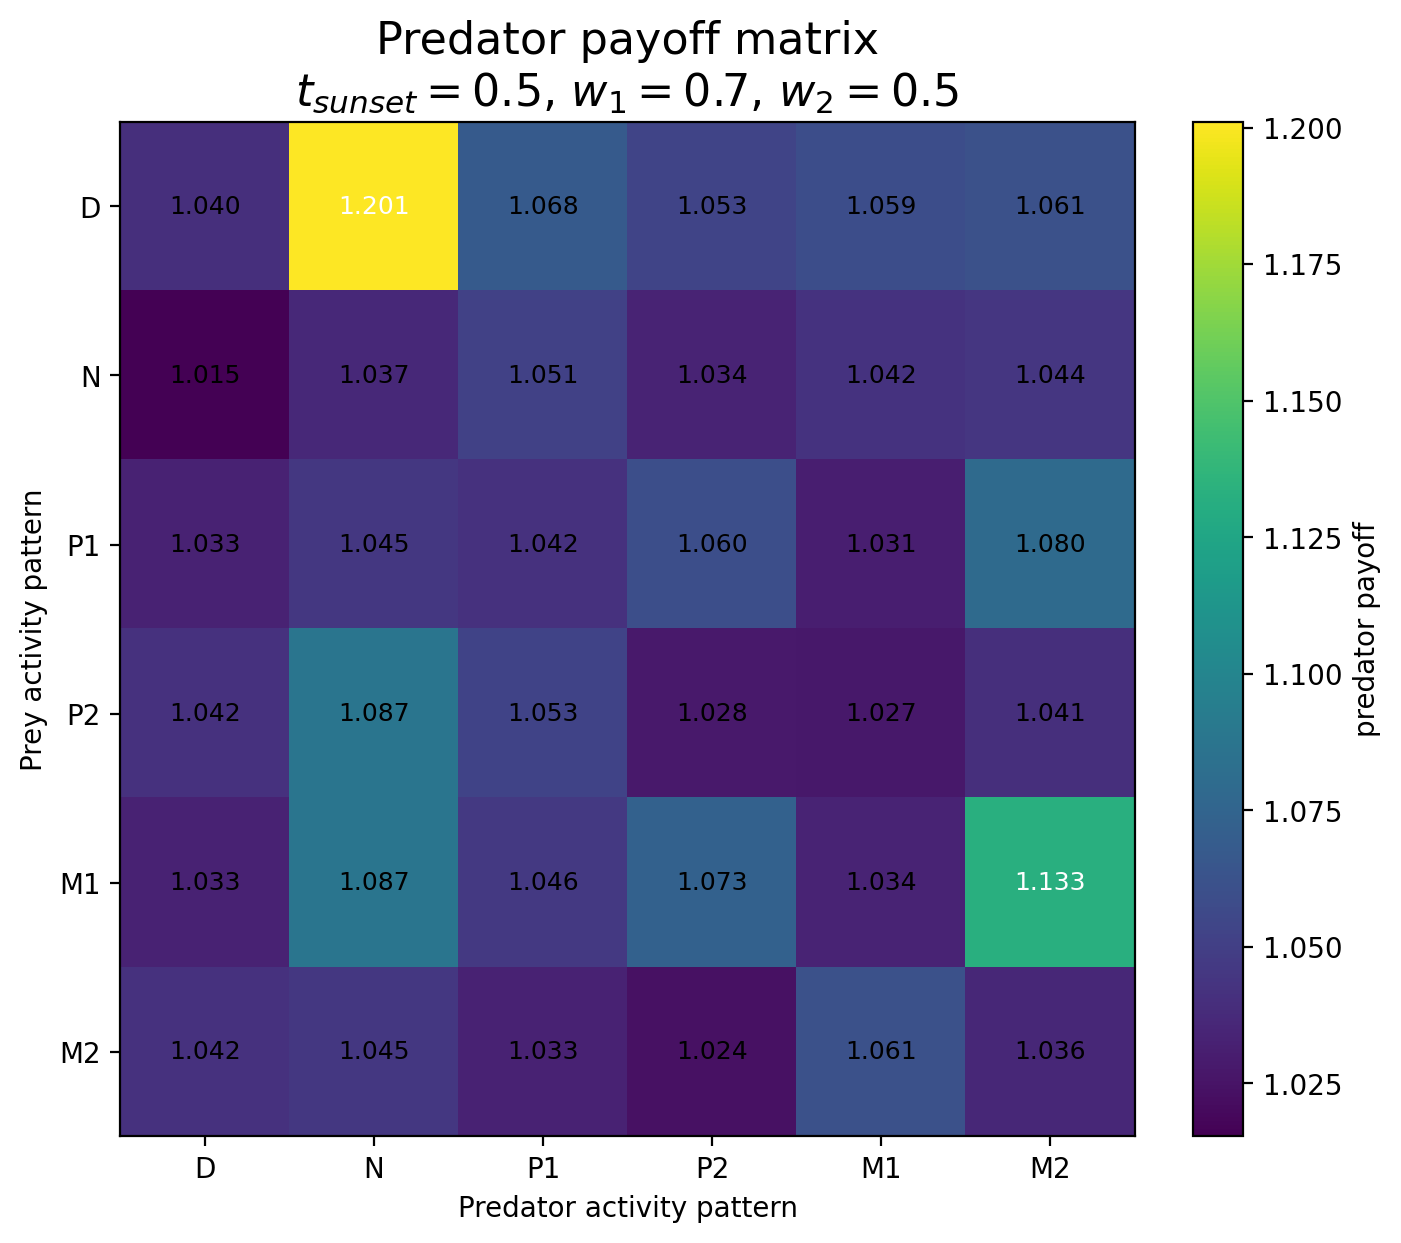

Data behind this chart, as committed beside it:
Prey / Predator, D, N, P1, P2, M1, M2
D, 1.04, 1.201, 1.068, 1.053, 1.059, 1.061
N, 1.015, 1.037, 1.051, 1.034, 1.042, 1.044
P1, 1.033, 1.045, 1.042, 1.06, 1.031, 1.08
P2, 1.042, 1.087, 1.053, 1.028, 1.027, 1.041
M1, 1.033, 1.087, 1.046, 1.073, 1.034, 1.133
M2, 1.042, 1.045, 1.033, 1.024, 1.061, 1.036
